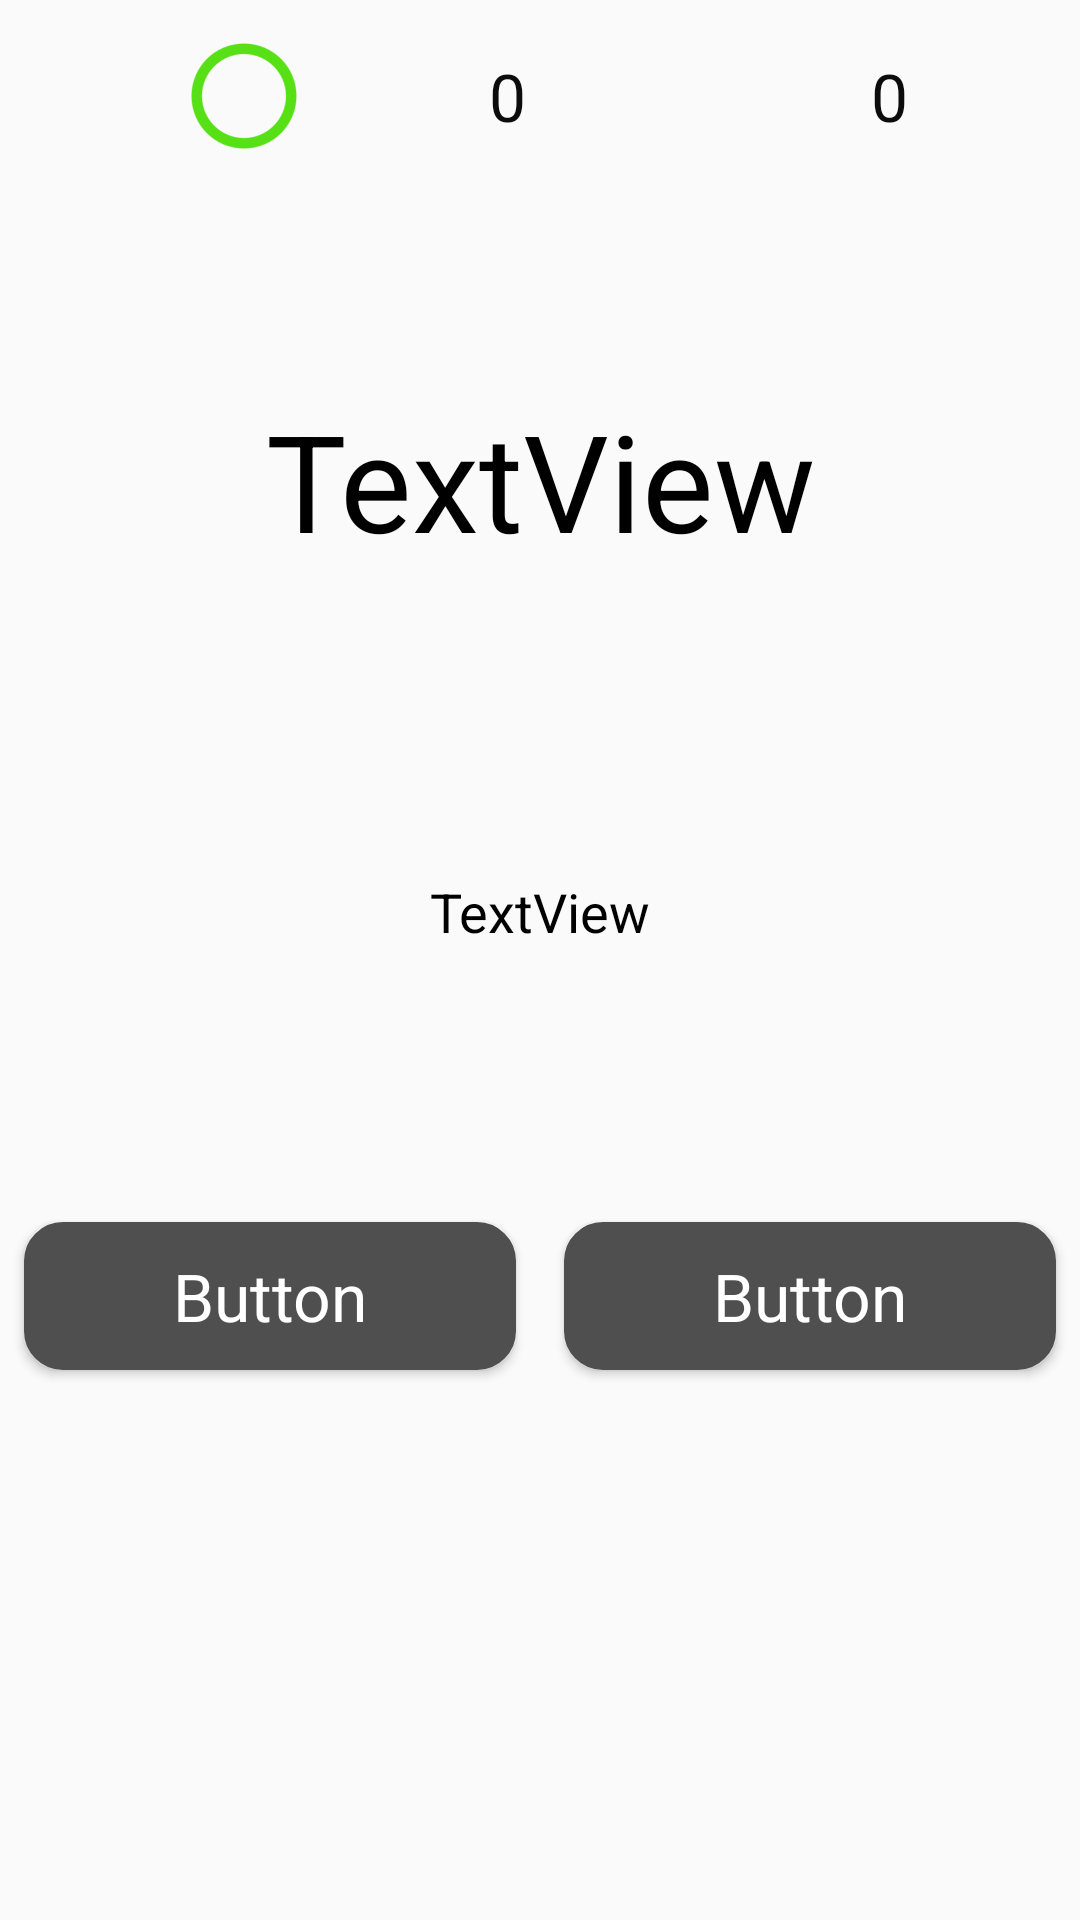

Reconstruct the res/layout file that produces this screen, plus the resources it refers to.
<!-- AndroidManifest.xml: application theme AppTheme -->
<!-- res/layout/fragment_vocabularyexam.xml -->
<?xml version="1.0" encoding="utf-8"?>
<androidx.constraintlayout.widget.ConstraintLayout xmlns:android="http://schemas.android.com/apk/res/android"
        xmlns:app="http://schemas.android.com/apk/res-auto"
        xmlns:tools="http://schemas.android.com/tools"
        android:layout_width="match_parent"
        android:layout_height="match_parent">

    <androidx.constraintlayout.widget.Guideline
            android:id="@+id/guideline15"
            android:layout_width="wrap_content"
            android:layout_height="wrap_content"
            android:orientation="vertical"
            app:layout_constraintGuide_percent="0.5" />

    <androidx.constraintlayout.widget.Guideline
            android:id="@+id/guideline17"
            android:layout_width="wrap_content"
            android:layout_height="wrap_content"
            android:orientation="horizontal"
            app:layout_constraintGuide_percent="0.8" />

    <androidx.constraintlayout.widget.Guideline
            android:id="@+id/guideline18"
            android:layout_width="wrap_content"
            android:layout_height="wrap_content"
            android:orientation="horizontal"
            app:layout_constraintGuide_percent="0.55" />

    <TextView
            android:id="@+id/examQuestionTextView"
            android:layout_width="0dp"
            android:layout_height="0dp"
            android:gravity="center"
            android:text="TextView"
            android:textAppearance="@style/TextAppearance.AppCompat.Display2"
            android:textColor="@color/color_black"
            app:layout_constraintBottom_toTopOf="@+id/guideline19"
            app:layout_constraintEnd_toEndOf="parent"
            app:layout_constraintStart_toStartOf="parent"
            app:layout_constraintTop_toTopOf="@+id/guideline23" />

    <TextView
            android:id="@+id/examQuestionExampleTextView"
            android:layout_width="0dp"
            android:layout_height="0dp"
            android:gravity="center"
            android:text="TextView"
            android:textAppearance="@style/TextAppearance.AppCompat.Medium"
            android:textColor="@color/color_black"
            app:layout_constraintBottom_toTopOf="@+id/guideline18"
            app:layout_constraintEnd_toEndOf="parent"
            app:layout_constraintStart_toStartOf="parent"
            app:layout_constraintTop_toTopOf="@+id/guideline19" />

    <androidx.constraintlayout.widget.Guideline
            android:id="@+id/guideline19"
            android:layout_width="wrap_content"
            android:layout_height="wrap_content"
            android:orientation="horizontal"
            app:layout_constraintGuide_percent="0.4" />

    <Button
            android:id="@+id/examChoiceBtn"
            android:layout_width="0dp"
            android:layout_height="wrap_content"
            android:layout_marginStart="8dp"
            android:layout_marginLeft="8dp"
            android:layout_marginEnd="8dp"
            android:layout_marginRight="8dp"
            android:background="@drawable/practicebuttonshape"
            android:text="Button"
            android:textAppearance="@style/TextAppearance.AppCompat.Large"
            android:textColor="@color/color_white"
            app:layout_constraintBottom_toTopOf="@+id/guideline17"
            app:layout_constraintEnd_toStartOf="@+id/guideline15"
            app:layout_constraintStart_toStartOf="parent"
            app:layout_constraintTop_toTopOf="@+id/guideline18" />

    <Button
            android:id="@+id/examChoiceBtn2"
            android:layout_width="0dp"
            android:layout_height="wrap_content"
            android:layout_marginStart="8dp"
            android:layout_marginLeft="8dp"
            android:layout_marginEnd="8dp"
            android:layout_marginRight="8dp"
            android:background="@drawable/practicebuttonshape"
            android:text="Button"
            android:textAppearance="@style/TextAppearance.AppCompat.Large"
            android:textColor="@color/color_white"
            app:layout_constraintBottom_toTopOf="@+id/guideline17"
            app:layout_constraintEnd_toEndOf="parent"
            app:layout_constraintStart_toStartOf="@+id/guideline15"
            app:layout_constraintTop_toTopOf="@+id/guideline18" />

    <ProgressBar
            android:id="@+id/examProgressBar"
            style="?android:attr/progressBarStyle"
            android:layout_width="wrap_content"
            android:layout_height="wrap_content"
            android:visibility="invisible"
            app:layout_constraintBottom_toBottomOf="parent"
            app:layout_constraintEnd_toEndOf="parent"
            app:layout_constraintStart_toStartOf="parent"
            app:layout_constraintTop_toTopOf="parent" />

    <androidx.constraintlayout.widget.Guideline
            android:id="@+id/guideline23"
            android:layout_width="wrap_content"
            android:layout_height="wrap_content"
            android:orientation="horizontal"
            app:layout_constraintGuide_percent="0.1" />

    <androidx.constraintlayout.widget.ConstraintLayout
            android:id="@+id/constraintLayout5"
            android:layout_width="0dp"
            android:layout_height="0dp"
            app:layout_constraintBottom_toTopOf="@+id/examQuestionTextView"
            app:layout_constraintEnd_toEndOf="parent"
            app:layout_constraintStart_toStartOf="parent"
            app:layout_constraintTop_toTopOf="parent">

        <ImageView
                android:id="@+id/imageView3"
                android:layout_width="wrap_content"
                android:layout_height="wrap_content"
                app:layout_constraintBottom_toBottomOf="parent"
                app:layout_constraintEnd_toStartOf="@+id/vocabularyExamGoodjobCount"
                app:layout_constraintHorizontal_bias="0.5"
                app:layout_constraintStart_toStartOf="parent"
                app:layout_constraintTop_toTopOf="parent"
                app:srcCompat="@mipmap/goodjob" />

        <TextView
                android:id="@+id/vocabularyExamGoodjobCount"
                android:layout_width="wrap_content"
                android:layout_height="wrap_content"
                android:text="0"
                android:textAppearance="@style/TextAppearance.AppCompat.Medium"
                android:textColor="#0D0C0C"
                android:textSize="22sp"
                app:layout_constraintBottom_toBottomOf="@+id/imageView3"
                app:layout_constraintEnd_toStartOf="@+id/imageView4"
                app:layout_constraintHorizontal_bias="0.5"
                app:layout_constraintStart_toEndOf="@+id/imageView3"
                app:layout_constraintTop_toTopOf="@+id/imageView3" />

        <ImageView
                android:id="@+id/imageView4"
                android:layout_width="wrap_content"
                android:layout_height="wrap_content"
                app:layout_constraintBottom_toBottomOf="@+id/imageView3"
                app:layout_constraintEnd_toStartOf="@+id/vocabularyExamNotgoodCount"
                app:layout_constraintHorizontal_bias="0.5"
                app:layout_constraintStart_toEndOf="@+id/vocabularyExamGoodjobCount"
                app:layout_constraintTop_toTopOf="@+id/imageView3"
                app:srcCompat="@mipmap/close" />

        <TextView
                android:id="@+id/vocabularyExamNotgoodCount"
                android:layout_width="wrap_content"
                android:layout_height="wrap_content"
                android:text="0"
                android:textAppearance="@style/TextAppearance.AppCompat.Medium"
                android:textColor="#0D0C0C"
                android:textSize="22sp"
                app:layout_constraintBottom_toBottomOf="@+id/imageView4"
                app:layout_constraintEnd_toEndOf="parent"
                app:layout_constraintHorizontal_bias="0.5"
                app:layout_constraintStart_toEndOf="@+id/imageView4"
                app:layout_constraintTop_toTopOf="@+id/imageView4" />
    </androidx.constraintlayout.widget.ConstraintLayout>

</androidx.constraintlayout.widget.ConstraintLayout>
<!-- resources referenced by this layout -->
<resources>
  <color name="color_black">#000000</color>
  <color name="color_white">#FFFFFF</color>
  <!-- drawable practicebuttonshape (drawable) -->
  <?xml version="1.0" encoding="UTF-8"?>
  <shape xmlns:android="http://schemas.android.com/apk/res/android">
  
  
      <solid android:color="@color/color_gray"/>
  
      <stroke
          android:width="2dp"
          android:color="@color/color_gray" />
  
      <corners        android:radius="12dp" />
  
      <padding
          android:bottom="10dp"
          android:left="10dp"
          android:right="10dp"
          android:top="10dp" />
  </shape>
  <!-- mipmap goodjob: png bitmap (mipmap-hdpi, 1387 bytes) -->
  <style name="AppTheme" parent="Theme.AppCompat.Light.DarkActionBar">
          
          <item name="colorPrimary">@color/colorPrimary</item>
          <item name="colorPrimaryDark">@color/colorPrimaryDark</item>
          <item name="colorAccent">@color/color_checkbox</item>
  
      </style>
  <color name="color_gray">#4F4F4F</color>
  <color name="colorPrimary">#D32F2F</color>
  <color name="colorPrimaryDark">#D32F2F</color>
  <color name="color_checkbox">#FF9224</color>
</resources>
